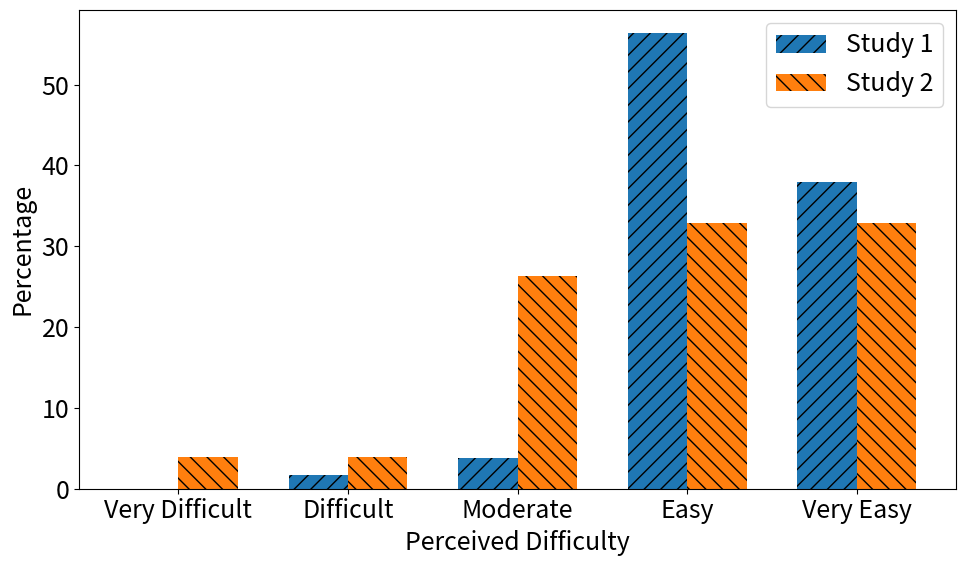

Source code (Python):
# import matplotlib.pyplot as plt
# import textwrap
# import numpy as np
# # Data
# ratings = [1, 2, 3, 4, 5]
# values1 = [0, 1.7, 3.8, 56.4, 37.9]
# values = [0,5,16,42,13] #stdy2
# values = [i/sum(values)*100 for i in values]
# text = [ 'Very Difficult', 'Difficult', 'Moderate', 'Easy', 'Very Easy']

# plt.rcParams.update({'font.size': 18})
# width = 0.25

# # Plotting
# plt.figure(figsize=(10, 6))
# #plot bars beside each other for same x value
# x = np.arange(len(text))

# plt.bar(x-2*width, values1, label = 'Study1', width = width, hatch='//')
# plt.bar(x-width, values, label = 'Study2', width = width, hatch='\\\\')

# # plt.bar(ratings, values, label = 'Study2', hatch='//', width = width)
# # plt.bar(ratings, values1, label = 'Study1', hatch='\\\\', width = width)
# plt.xlabel('Easeness to understand and solve our captcha')
# plt.ylabel('Percentage of users')
# xtext = [ text[i]  for i in range(len(ratings))]
# wrapped_labels = [textwrap.fill(label, width=10) for label in xtext]

# print(xtext)
# plt.xticks(ratings, wrapped_labels, ha='center')
# plt.yticks(range(0, 70, 10))
# plt.legend()
# plt.show()
import matplotlib.pyplot as plt
import numpy as np

textratings = [1, 2, 3, 4, 5]
values1 = [0, 1.7, 3.8, 56.4, 37.9]
# values2 = [0, 5, 16, 42, 13]  # study2
values2 = [3,3,20,25,25]
values2_percentage = [i / sum(values2) * 100 for i in values2]  # Normalize values2 to percentages
text = ['Very Difficult', 'Difficult', 'Moderate', 'Easy', 'Very Easy']

# Set the width of the barsbar_
bar_width = 0.35
plt.rcParams.update({'font.size': 18})

# Set the x locations for the groups
index = np.arange(len(textratings))

# Plotting
plt.figure(figsize=(10, 6))

plt.bar(index - bar_width/2, values1, bar_width, label='Study 1', hatch='//')
plt.bar(index + bar_width/2, values2_percentage, bar_width, label='Study 2', hatch='\\\\')

plt.xlabel('Perceived Difficulty')
plt.ylabel('Percentage')
plt.xticks(index, text)  # Set text as x labels
plt.legend()
plt.tight_layout()
plt.show()
